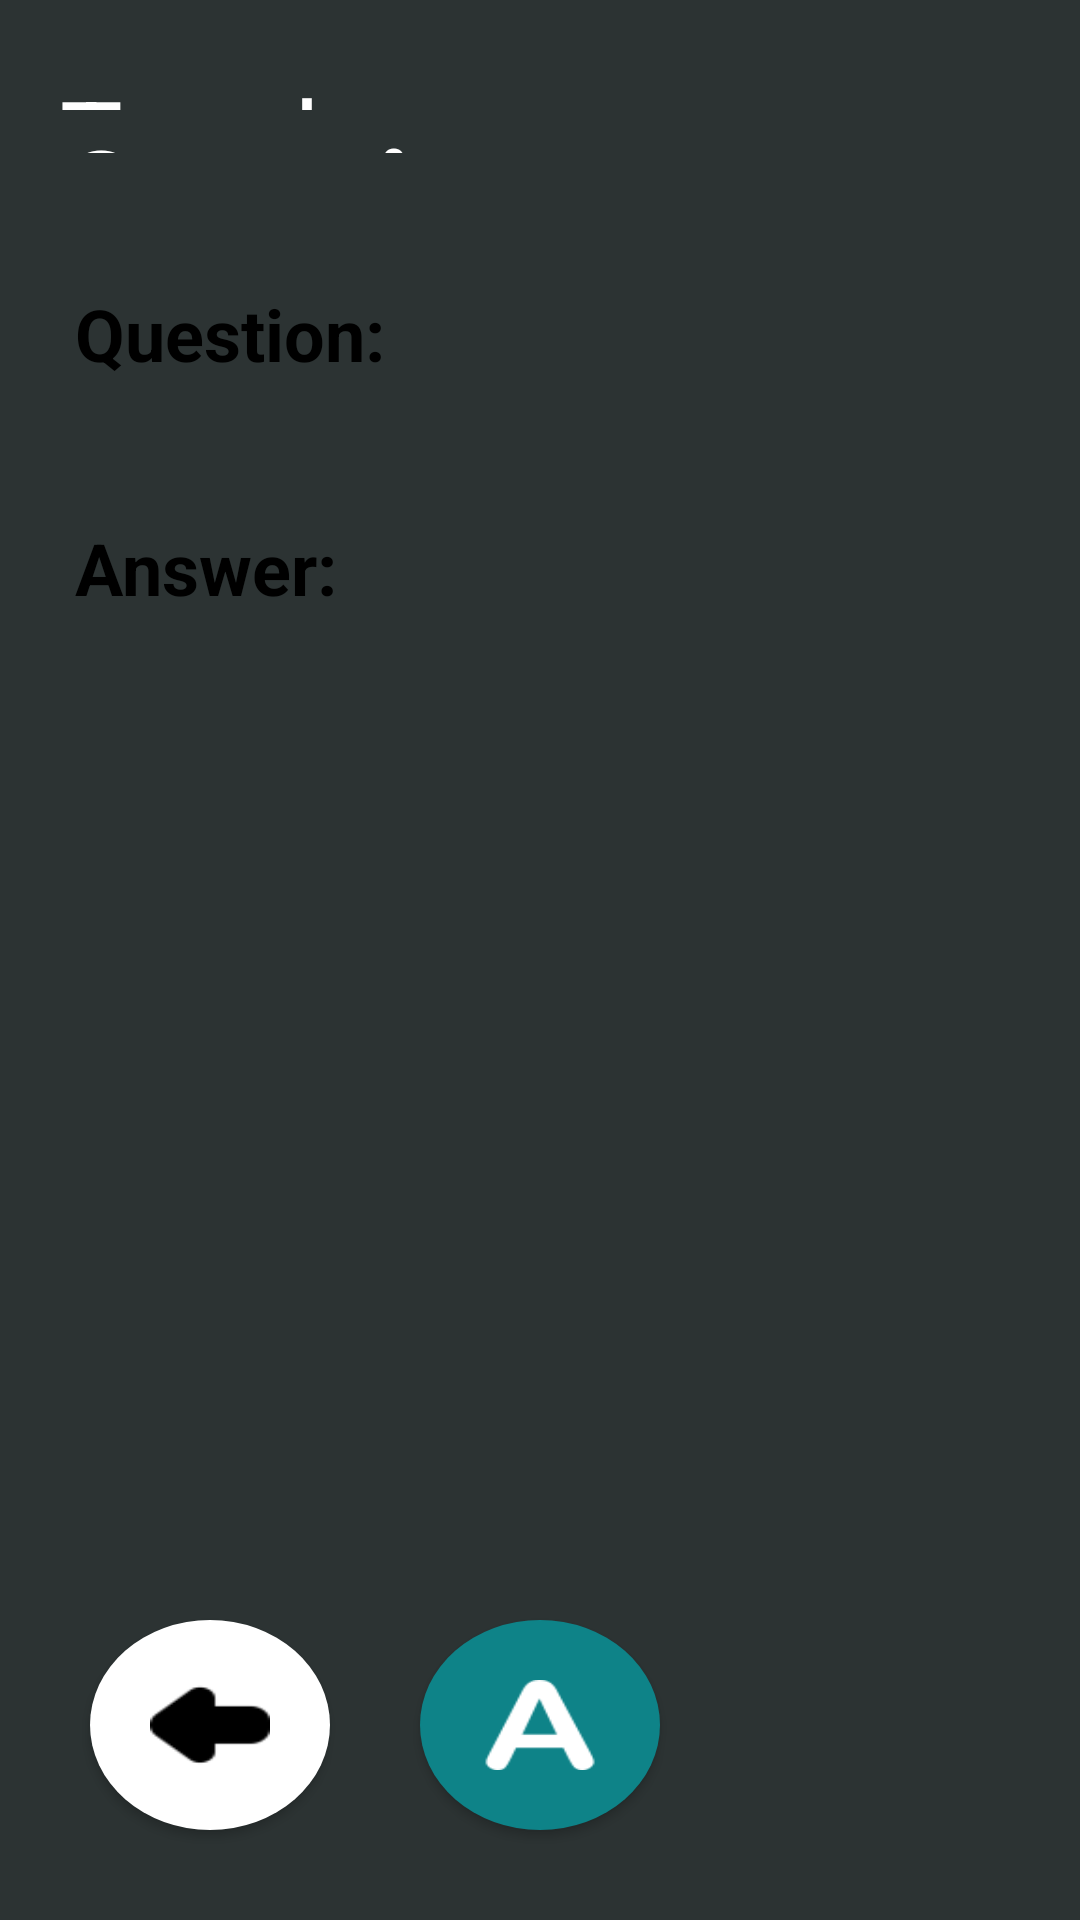

Android layout source for this screen:
<!-- AndroidManifest.xml: application theme Theme.Interview -->
<!-- res/layout/activity_tough_questions.xml -->
<?xml version="1.0" encoding="utf-8"?>
<androidx.constraintlayout.widget.ConstraintLayout xmlns:android="http://schemas.android.com/apk/res/android"
    xmlns:app="http://schemas.android.com/apk/res-auto"
    xmlns:tools="http://schemas.android.com/tools"
    android:layout_width="match_parent"
    android:layout_height="match_parent"
    android:background="#2C3333"
    tools:context=".tough_ques">

    <androidx.constraintlayout.widget.ConstraintLayout
        android:id="@+id/constraintLayout"
        android:layout_width="0dp"
        android:layout_height="0dp"
        android:layout_marginBottom="565dp"
        app:layout_constraintBottom_toBottomOf="parent"
        app:layout_constraintEnd_toEndOf="parent"
        app:layout_constraintHorizontal_bias="0.0"
        app:layout_constraintStart_toStartOf="parent"
        app:layout_constraintTop_toTopOf="parent"
        app:layout_constraintVertical_bias="1.0">

        <TextView
            android:id="@+id/textView2"
            android:layout_width="0dp"
            android:layout_height="0dp"
            android:layout_marginStart="20dp"
            android:layout_marginTop="22dp"
            android:layout_marginEnd="200dp"
            android:gravity="center|start|center_horizontal"
            android:text="Tough"
            android:textColor="@color/white"
            android:textSize="35sp"
            android:textStyle="normal"
            app:layout_constraintBottom_toTopOf="@+id/textView5"
            app:layout_constraintEnd_toEndOf="parent"
            app:layout_constraintStart_toStartOf="parent"
            app:layout_constraintTop_toTopOf="parent" />

        <TextView
            android:id="@+id/textView5"
            android:layout_width="0dp"
            android:layout_height="0dp"
            android:layout_marginStart="20dp"
            android:layout_marginEnd="100dp"
            android:layout_marginBottom="24dp"
            android:gravity="center|start"
            android:text="Questions"
            android:textColor="@color/white"
            android:textSize="40sp"
            android:textStyle="bold"
            app:layout_constraintBottom_toBottomOf="parent"
            app:layout_constraintEnd_toEndOf="parent"
            app:layout_constraintStart_toStartOf="parent"
            app:layout_constraintTop_toBottomOf="@+id/textView2" />

        <TextView
            android:id="@+id/textView12"
            android:layout_width="0dp"
            android:layout_height="0dp"
            android:layout_marginTop="30dp"
            android:gravity="center|right"
            android:text="XX"
            android:textColor="@color/white"
            android:textSize="20sp"
            app:layout_constraintBottom_toTopOf="@+id/textView5"
            app:layout_constraintEnd_toStartOf="@+id/xx"
            app:layout_constraintStart_toEndOf="@+id/textView2"
            app:layout_constraintTop_toTopOf="parent" />

        <TextView
            android:id="@+id/xx"
            android:layout_width="0dp"
            android:layout_height="0dp"
            android:layout_marginTop="30dp"
            android:gravity="center"
            android:text="/"
            android:textColor="@color/white"
            android:textSize="20sp"
            app:layout_constraintBottom_toTopOf="@+id/textView5"
            app:layout_constraintEnd_toStartOf="@+id/YY"
            app:layout_constraintStart_toEndOf="@+id/textView12"
            app:layout_constraintTop_toTopOf="parent" />

        <TextView
            android:id="@+id/YY"
            android:layout_width="0dp"
            android:layout_height="0dp"
            android:layout_marginTop="30dp"
            android:layout_marginEnd="20dp"
            android:gravity="center|start"
            android:text="YY"
            android:textColor="@color/white"
            android:textSize="20sp"
            app:layout_constraintBottom_toTopOf="@+id/textView5"
            app:layout_constraintEnd_toEndOf="parent"
            app:layout_constraintStart_toEndOf="@+id/xx"
            app:layout_constraintTop_toTopOf="parent" />

    </androidx.constraintlayout.widget.ConstraintLayout>

    <androidx.constraintlayout.widget.ConstraintLayout
        android:id="@+id/constraintLayout2"
        android:layout_width="0dp"
        android:layout_height="0dp"
        android:layout_marginStart="20dp"
        android:layout_marginEnd="20dp"
        android:layout_marginBottom="130dp"
        android:background="@drawable/question_back"
        app:layout_constraintBottom_toBottomOf="parent"
        app:layout_constraintEnd_toEndOf="parent"
        app:layout_constraintStart_toStartOf="parent"
        app:layout_constraintTop_toBottomOf="@+id/constraintLayout">

        <ScrollView
            android:layout_width="0dp"
            android:layout_height="0dp"
            android:layout_marginStart="5dp"
            android:layout_marginTop="10dp"
            android:layout_marginEnd="5dp"
            android:layout_marginBottom="10dp"
            android:contentDescription="@string/app_name"
            app:layout_constraintBottom_toBottomOf="parent"
            app:layout_constraintEnd_toEndOf="parent"
            app:layout_constraintStart_toStartOf="parent"
            app:layout_constraintTop_toTopOf="parent">

            <LinearLayout
                android:layout_width="match_parent"
                android:layout_height="wrap_content"
                android:orientation="vertical">

                <TextView
                    android:id="@+id/question"
                    android:layout_width="match_parent"
                    android:layout_height="wrap_content"
                    android:paddingTop="10dp"
                    android:text="Question:"
                    android:textColor="@color/black"
                    android:textSize="24sp"
                    android:textStyle="bold" />

                <TextView
                    android:id="@+id/question_txt"
                    android:layout_width="match_parent"
                    android:layout_height="wrap_content"
                    android:paddingTop="10dp"
                    android:textColor="@color/black"
                    android:textSize="19sp" />

                <TextView
                    android:id="@+id/answer"
                    android:layout_width="match_parent"
                    android:layout_height="wrap_content"
                    android:paddingTop="10dp"
                    android:text="Answer:"
                    android:textColor="@color/black"
                    android:textSize="24sp"
                    android:textStyle="bold" />

                <TextView
                    android:id="@+id/ans_txt"
                    android:layout_width="match_parent"
                    android:layout_height="wrap_content"
                    android:paddingTop="10dp"
                    android:textColor="@color/black"
                    android:textSize="19sp" />
            </LinearLayout>
        </ScrollView>
    </androidx.constraintlayout.widget.ConstraintLayout>

    <androidx.constraintlayout.widget.ConstraintLayout
        android:layout_width="0dp"
        android:layout_height="0dp"
        app:layout_constraintBottom_toBottomOf="parent"
        app:layout_constraintEnd_toEndOf="parent"
        app:layout_constraintStart_toStartOf="parent"
        app:layout_constraintTop_toBottomOf="@+id/constraintLayout2">

        <Button
            android:id="@+id/btn_prev"
            android:layout_width="0dp"
            android:layout_height="0dp"
            android:layout_marginStart="30dp"
            android:layout_marginTop="30dp"
            android:layout_marginEnd="15dp"
            android:layout_marginBottom="30dp"
            android:background="@drawable/btn_left"
            app:layout_constraintBottom_toBottomOf="parent"
            app:layout_constraintEnd_toStartOf="@+id/btn_ans"
            app:layout_constraintStart_toStartOf="parent"
            app:layout_constraintTop_toTopOf="parent"
            tools:ignore="SpeakableTextPresentCheck" />

        <Button
            android:id="@+id/btn_ans"
            android:layout_width="0dp"
            android:layout_height="0dp"
            android:layout_marginStart="15dp"
            android:layout_marginTop="30dp"
            android:layout_marginEnd="15dp"
            android:layout_marginBottom="30dp"
            android:background="@drawable/btn_right"
            app:layout_constraintBottom_toBottomOf="parent"
            app:layout_constraintEnd_toStartOf="@+id/btn_next"
            app:layout_constraintStart_toEndOf="@+id/btn_prev"
            app:layout_constraintTop_toTopOf="parent"
            tools:ignore="SpeakableTextPresentCheck" />

        <Button
            android:id="@+id/btn_next"
            android:layout_width="0dp"
            android:layout_height="0dp"
            android:layout_marginStart="15dp"
            android:layout_marginTop="30dp"
            android:layout_marginEnd="30dp"
            android:layout_marginBottom="30dp"
            android:background="@drawable/btn_right2"
            app:layout_constraintBottom_toBottomOf="parent"
            app:layout_constraintEnd_toEndOf="parent"
            app:layout_constraintStart_toEndOf="@+id/btn_ans"
            app:layout_constraintTop_toTopOf="parent"
            tools:ignore="SpeakableTextPresentCheck" />
    </androidx.constraintlayout.widget.ConstraintLayout>

</androidx.constraintlayout.widget.ConstraintLayout>
<!-- resources referenced by this layout -->
<resources>
  <!-- drawable btn_left (drawable) -->
  <?xml version="1.0" encoding="utf-8"?>
  <selector xmlns:android="http://schemas.android.com/apk/res/android">
  <item>
      <layer-list>
          <item>
              <shape android:shape="oval">
                  <solid android:color="@color/white"/>
                  <padding android:right="20dp"/>
                  <padding android:left="20dp"/>
                  <padding android:top="20dp"/>
                  <padding android:bottom="20dp"/>
  
              </shape>
          </item>
          <item>
              <bitmap android:src="@drawable/left1"/>
  
          </item>
      </layer-list>
  </item>
  
  </selector>
  <!-- drawable btn_right (drawable) -->
  <?xml version="1.0" encoding="utf-8"?>
  <selector xmlns:android="http://schemas.android.com/apk/res/android">
  <item>
      <layer-list>
          <item>
              <shape android:shape="oval">
                  <solid android:color="#0E8388"/>
                  <padding android:right="20dp"/>
                  <padding android:left="20dp"/>
                  <padding android:top="20dp"/>
                  <padding android:bottom="20dp"/>
  
              </shape>
          </item>
          <item>
              <bitmap android:src="@drawable/answer"/>
  
          </item>
      </layer-list>
  </item>
  
  </selector>
  <!-- drawable btn_right2 (drawable) -->
  <?xml version="1.0" encoding="utf-8"?>
  <selector xmlns:android="http://schemas.android.com/apk/res/android">
  <item>
      <layer-list>
          <item>
              <shape android:shape="oval">
                  <solid android:color="@color/white"/>
                  <padding android:right="20dp"/>
                  <padding android:left="20dp"/>
                  <padding android:top="20dp"/>
                  <padding android:bottom="20dp"/>
  
              </shape>
          </item>
          <item>
              <bitmap android:src="@drawable/right1"/>
  
          </item>
      </layer-list>
  </item>
  
  </selector>
  <string name="app_name">Interview</string>
  <style name="Theme.Interview" parent="Theme.AppCompat.DayNight.NoActionBar">
          
          <item name="colorPrimary">@color/purple_500</item>
          <item name="colorPrimaryVariant">@color/purple_700</item>
          <item name="colorOnPrimary">@color/white</item>
          
          <item name="colorSecondary">@color/teal_200</item>
          <item name="colorSecondaryVariant">@color/teal_700</item>
          <item name="colorOnSecondary">@color/black</item>
          
          <item name="android:statusBarColor">?attr/colorPrimaryVariant</item>
          
      </style>
  <!-- drawable left1: png bitmap (drawable, 748 bytes) -->
  <!-- drawable answer: png bitmap (drawable, 1758 bytes) -->
  <!-- not gathered from this repository: default colours our renderer supplied (Android Studio template values) -->
  <color name="purple_500">#FF6200EE</color>
  <color name="purple_700">#FF3700B3</color>
  <color name="teal_200">#FF03DAC5</color>
  <color name="teal_700">#FF018786</color>
  <color name="black">#FF000000</color>
  <color name="white">#FFFFFFFF</color>
</resources>
